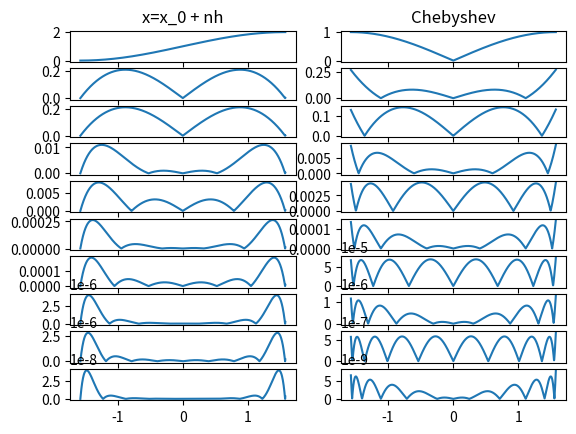
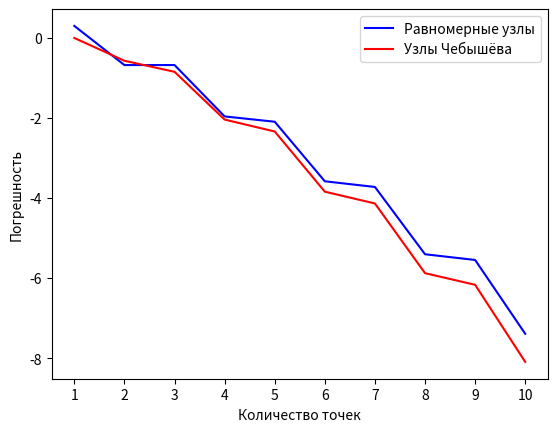

Source code (Python) for these figures, in order:
import numpy as np
import matplotlib.pyplot as plt


def main():

    a = -np.pi / 2
    b = np.pi / 2
    n = 1000
    h = (b - a) / (n - 1)
    x = np.arange(a, b + h, h)
    y = np.sin(x)
    m = 10

    XPN = np.array([x[0]])
    YPN = np.array([y[0]])

    dch = np.zeros(m)
    dp = np.zeros(m)
    
    fig, ax = plt.subplots(10, 2)
    ax[0][0].set_title('x=x_0 + nh')
    ax[0][1].set_title('Chebyshev')

    for k in range(1, m + 1):

        # Chebyshev axe
        t = np.array([np.cos((2 * j - 1) * np.pi / (2 * k)) for j in range(1, k + 1)])
        XchN = (a + b) / 2 + (b - a) * t / 2
        YchN = np.sin(XchN)
        Wch = np.vander(XchN)
        Ach = np.linalg.solve(Wch, YchN)
        Pch = np.polyval(Ach, x)

        # Равномерные узлы
        W = np.vander(XPN)
        A = np.linalg.solve(W, YPN)
        Pp = np.polyval(A, x)
        XPN = np.linspace(a, b, k+1)
        YPN = np.sin(XPN)

        # HERE plot graph
        ax[k - 1][0].plot(x, np.abs(y - Pp))
        ax[k - 1][1].plot(x, np.abs(y - Pch))
        

        # Count accuracy
        dch[k - 1] = np.max(np.abs(y - Pch))
        dp[k - 1] = np.max(np.abs(y - Pp))
    
    fig.show()
    # Print other graph
    plt.figure()
    ax = plt.subplot()
    ax.set_xticks(np.arange(1, m+1))
    ax.plot(np.arange(1, m+1), np.log10(dp), 'b', label='Равномерные узлы')
    ax.plot(np.arange(1, m+1), np.log10(dch), 'r', label='Узлы Чебышёва')
    plt.legend()
    plt.xlabel('Количество точек')
    plt.ylabel('Погрешность')
    plt.show()


if __name__ == '__main__':
    main()
